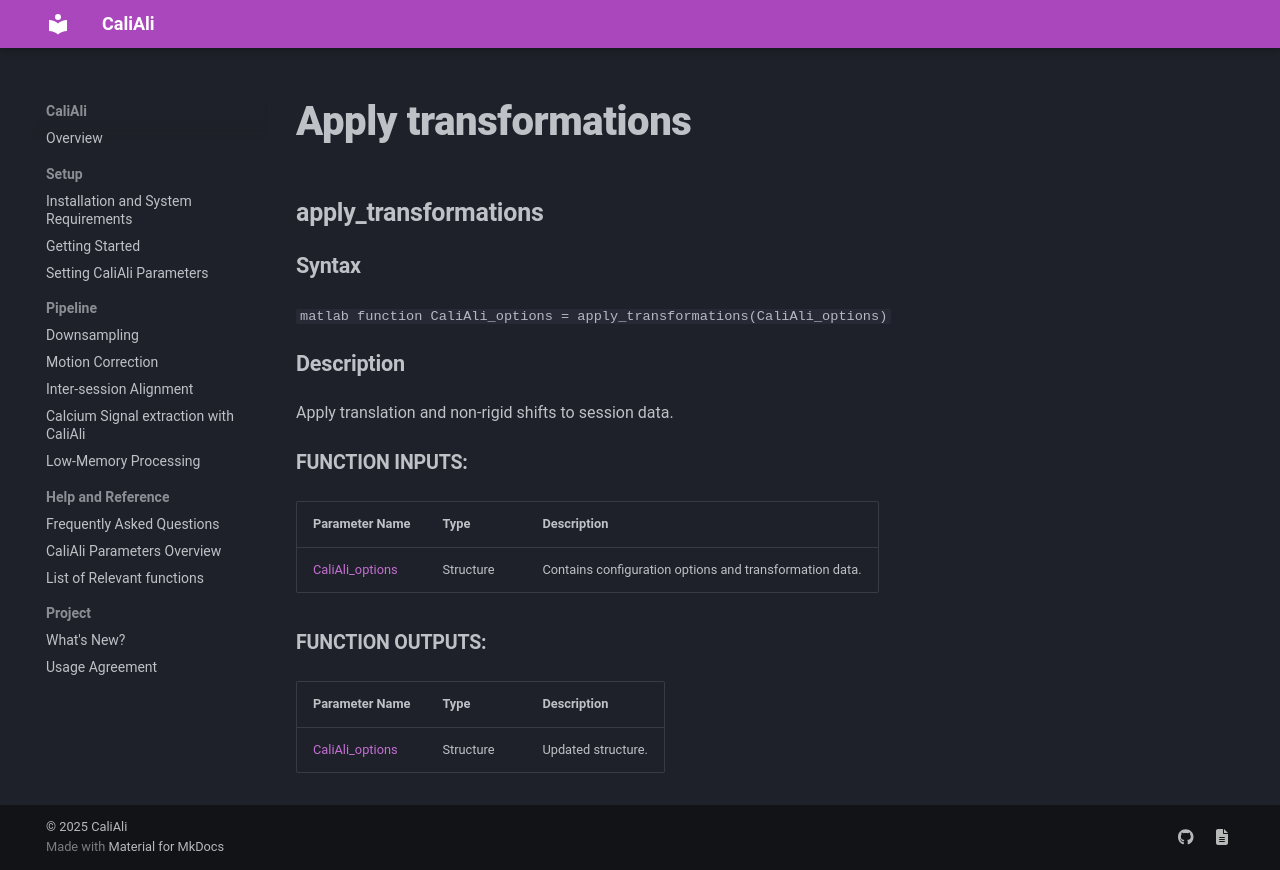

repository: CaliAli-PV/CaliAli · page: 1.4.8/Functions_doc/apply_transformations/index.html · generator: mkdocs

### apply_transformations {#apply_transformations}

#### Syntax
```matlab
function CaliAli_options = apply_transformations(CaliAli_options)
```
#### Description
Apply translation and non-rigid shifts to session data.

##### Function Inputs:
| Parameter Name | Type         | Description                                      |
|----------------|--------------|--------------------------------------------------|
| [CaliAli_options](CaliAli_parameters.md) | Structure    | Contains configuration options and transformation data.|

##### Function Outputs:
| Parameter Name | Type         | Description                                      |
|----------------|--------------|--------------------------------------------------|
| [CaliAli_options](CaliAli_parameters.md) | Structure    | Updated structure.
